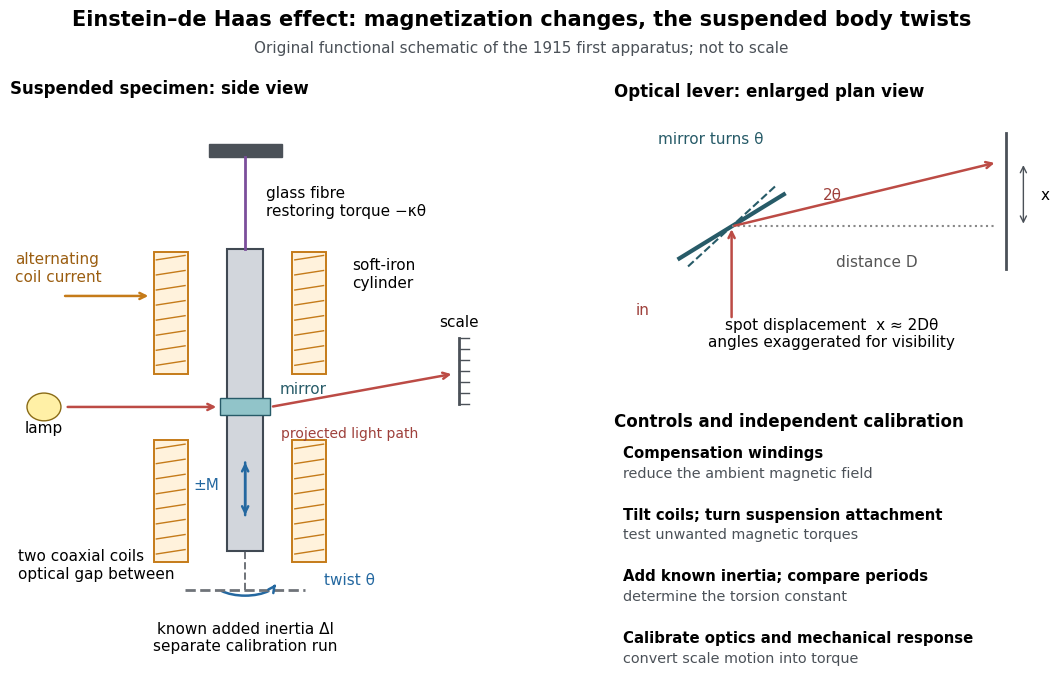

Reproduce this figure in Python. (Note: this script raises an exception after producing the figure.)
"""Functional Einstein–de Haas apparatus diagram; Python 3.14 / matplotlib 3.10.

Run from _media. The drawing is original and not a scale reconstruction.
Historical functions: Einstein and de Haas (1915), §§4–5, pp. 702–706.
"""
from pathlib import Path

import matplotlib.pyplot as plt
from matplotlib.patches import Arc, Ellipse, Rectangle
import numpy as np


def arrow(ax, start, end, color="#2468a0", **kwargs):
    ax.annotate("", xy=end, xytext=start,
                arrowprops={"arrowstyle": "->", "lw": 1.8, "color": color, **kwargs})


def main():
    plt.rcParams.update({"font.size": 11, "font.family": "DejaVu Sans"})
    fig = plt.figure(figsize=(11, 7.4), facecolor="white")
    grid = fig.add_gridspec(2, 2, width_ratios=[1.2, 1], height_ratios=[1, 1.05],
                           left=.035, right=.98, top=.88, bottom=.055,
                           wspace=.17, hspace=.23)
    ax = fig.add_subplot(grid[:, 0])
    ax.set(xlim=(0, 10), ylim=(0, 11))
    ax.axis("off")
    ax.text(0, 10.75, "Suspended specimen: side view", weight="bold", fontsize=12)
    ax.add_patch(Rectangle((3.8, 9.6), 1.4, .24, color="#4b5158"))
    ax.plot([4.5, 4.5], [7.95, 9.6], color="#7b4e9b", lw=2)
    ax.text(4.9, 8.8, "glass fibre\nrestoring torque −κθ", va="center")
    ax.add_patch(Rectangle((4.16, 2.5), .68, 5.45, fc="#d2d6dc", ec="#404953", lw=1.5))
    ax.text(6.55, 7.5, "soft-iron\ncylinder", va="center")
    for y0, y1 in [(2.3, 4.5), (5.7, 7.9)]:
        for x0 in (2.75, 5.4):
            ax.add_patch(Rectangle((x0, y0), .65, y1-y0,
                                   fc="#fff2dc", ec="#c57b19", lw=1.4))
            for yy in np.linspace(y0+.15, y1-.15, 8):
                ax.plot([x0+.05, x0+.60], [yy, yy+.08], color="#c57b19", lw=1)
    arrow(ax, (1.0, 7.1), (2.7, 7.1), "#c57b19")
    ax.text(.1, 7.9, "alternating\ncoil current", color="#9b5e11", va="top")
    ax.text(.15, 2.55, "two coaxial coils\noptical gap between", va="top")
    arrow(ax, (4.5, 3.1), (4.5, 4.15))
    arrow(ax, (4.5, 4.15), (4.5, 3.1))
    ax.text(4.0, 3.62, "±M", ha="right", color="#2468a0")
    ax.add_patch(Rectangle((4.02, 4.95), .95, .32, fc="#91c4c9", ec="#275b68"))
    ax.text(5.16, 5.35, "mirror", color="#275b68")
    ax.add_patch(Ellipse((.65, 5.1), .65, .5, fc="#fff0a6", ec="#8a6b16"))
    ax.text(.65, 4.65, "lamp", ha="center")
    arrow(ax, (1.05, 5.1), (4.0, 5.1), "#bc4b45")
    arrow(ax, (4.98, 5.1), (8.5, 5.7), "#bc4b45")
    ax.plot([8.6, 8.6], [5.15, 6.35], color="#4b5158", lw=2)
    for yy in np.linspace(5.15, 6.35, 7):
        ax.plot([8.6, 8.78], [yy, yy], color="#4b5158", lw=1)
    ax.text(8.6, 6.55, "scale", ha="center")
    ax.text(6.5, 4.55, "projected light path", ha="center", fontsize=10, color="#9e403b")
    ax.plot([4.5, 4.5], [1.8, 2.5], color="#6f7379", ls="--", lw=1.4)
    ax.plot([3.35, 5.65], [1.8, 1.8], color="#6f7379", ls="--", lw=2)
    ax.text(4.5, .95, "known added inertia ΔI\nseparate calibration run", ha="center", va="center")
    ax.add_patch(Arc((4.5, 2.0), 1.3, .6, theta1=205, theta2=335, color="#2468a0", lw=1.8))
    arrow(ax, (5.03, 1.83), (5.12, 1.95))
    ax.text(6.0, 1.9, "twist θ", color="#2468a0")

    plan = fig.add_subplot(grid[0, 1])
    plan.set(xlim=(0, 1), ylim=(0, 1))
    plan.axis("off")
    plan.text(0, .99, "Optical lever: enlarged plan view", weight="bold", fontsize=12, va="top")
    pivot = np.array([.27, .45])
    plan.plot([.15, .39], [.33, .57], color="#275b68", lw=3)
    plan.plot([.17, .37], [.30, .60], color="#275b68", lw=1.5, ls="--")
    arrow(plan, (.27, .10), pivot, "#bc4b45")
    plan.text(.05, .12, "in", color="#9e403b")
    plan.plot([.27, .88], [.45, .45], color="#888888", ls=":")
    arrow(plan, pivot, (.88, .69), "#bc4b45")
    plan.plot([.9, .9], [.29, .80], color="#4b5158", lw=2)
    plan.annotate("", xy=(.94, .69), xytext=(.94, .45),
                  arrowprops={"arrowstyle": "<->", "color": "#4b5158"})
    plan.text(.98, .57, "x", va="center")
    plan.text(.51, .30, "distance D", color="#555555")
    plan.text(.48, .55, "2θ", color="#9e403b")
    plan.text(.10, .76, "mirror turns θ", color="#275b68")
    plan.text(.5, .00, "spot displacement  x ≈ 2Dθ\nangles exaggerated for visibility", ha="center", fontsize=11)

    ctrl = fig.add_subplot(grid[1, 1])
    ctrl.set(xlim=(0, 1), ylim=(0, 1))
    ctrl.axis("off")
    ctrl.text(0, .99, "Controls and independent calibration", weight="bold", fontsize=12, va="top")
    items = [("Compensation windings", "reduce the ambient magnetic field"),
             ("Tilt coils; turn suspension attachment", "test unwanted magnetic torques"),
             ("Add known inertia; compare periods", "determine the torsion constant"),
             ("Calibrate optics and mechanical response", "convert scale motion into torque")]
    for y, (head, detail) in zip([.77, .55, .33, .11], items):
        ctrl.text(.02, y+.06, head, weight="bold", fontsize=10.7)
        ctrl.text(.02, y-.01, detail, color="#4b5158", fontsize=10.4)
    fig.suptitle("Einstein–de Haas effect: magnetization changes, the suspended body twists",
                 fontsize=15, y=.975, weight="bold")
    fig.text(.5, .917, "Original functional schematic of the 1915 first apparatus; not to scale",
             ha="center", color="#4b5158", fontsize=11)
    fig.savefig(Path.cwd() / (Path(__file__).stem + ".png"), dpi=120, facecolor="white")
    plt.close(fig)


if __name__ == "__main__":
    main()
